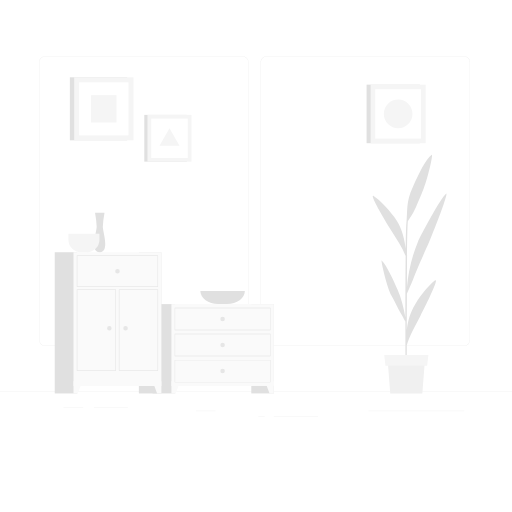
t = 0.00 s
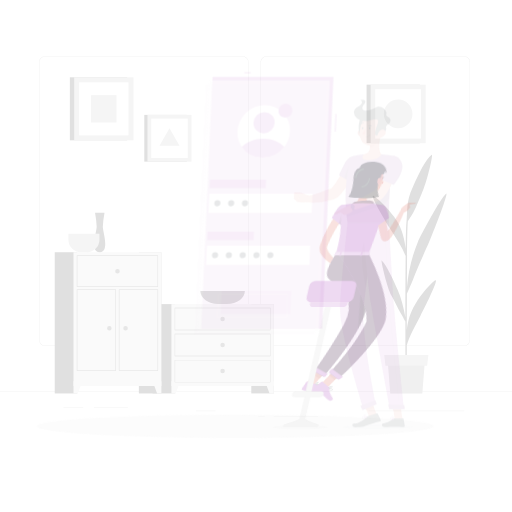
t = 0.30 s
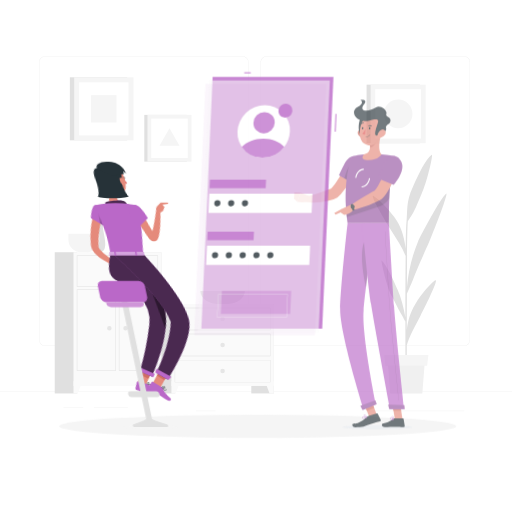
t = 0.90 s
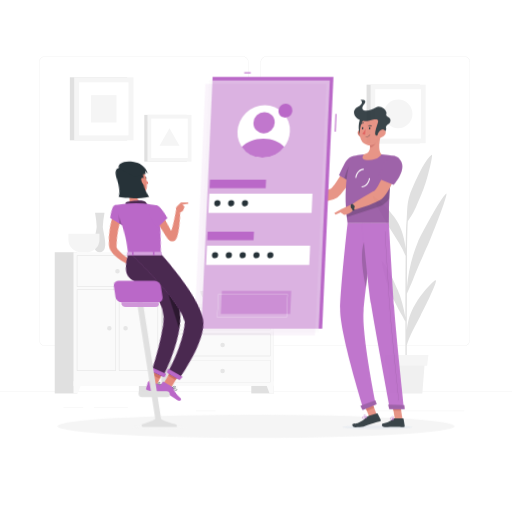
t = 1.20 s
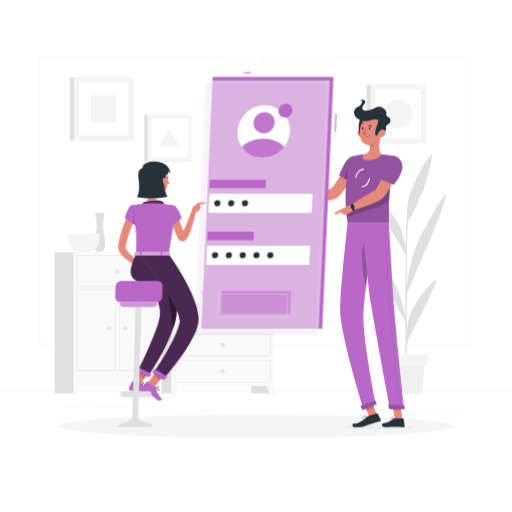
t = 1.60 s
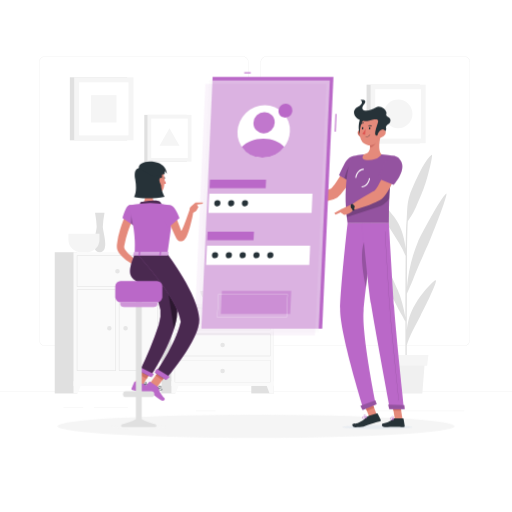
t = 2.00 s

The animated SVG that drew these frames (rendered in a browser with its animation timeline set to each time). Animation: 3 CSS @keyframes rules; one cycle of 2.00 s.

<svg class="animated" id="freepik_stories-mobile-login" xmlns="http://www.w3.org/2000/svg" viewBox="0 0 500 500" version="1.1" xmlns:xlink="http://www.w3.org/1999/xlink" xmlns:svgjs="http://svgjs.com/svgjs"><style>svg#freepik_stories-mobile-login:not(.animated) .animable {opacity: 0;}svg#freepik_stories-mobile-login.animated #freepik--Shadow--inject-1 {animation: 1s 1 forwards cubic-bezier(.36,-0.01,.5,1.38) slideLeft;animation-delay: 0s;}svg#freepik_stories-mobile-login.animated #freepik--character-2--inject-1 {animation: 2.0s 1 forwards cubic-bezier(.36,-0.01,.5,1.38) fadeIn;animation-delay: 0s;}svg#freepik_stories-mobile-login.animated #freepik--Screen--inject-1 {animation: 1.7s 1 forwards cubic-bezier(.36,-0.01,.5,1.38) fadeIn;animation-delay: 0s;}svg#freepik_stories-mobile-login.animated #freepik--character-1--inject-1 {animation: 1.9s 1 forwards cubic-bezier(.36,-0.01,.5,1.38) lightSpeedRight;animation-delay: 0s;}            @keyframes slideLeft {                0% {                    opacity: 0;                    transform: translateX(-30px);                }                100% {                    opacity: 1;                    transform: translateX(0);                }            }                    @keyframes fadeIn {                0% {                    opacity: 0;                }                100% {                    opacity: 1;                }            }                    @keyframes lightSpeedRight {              from {                transform: translate3d(50%, 0, 0) skewX(-20deg);                opacity: 0;              }              60% {                transform: skewX(10deg);                opacity: 1;              }              80% {                transform: skewX(-2deg);              }              to {                opacity: 1;                transform: translate3d(0, 0, 0);              }            }        </style><g id="freepik--background-complete--inject-1" class="animable animator-active" style="transform-origin: 250px 231.02px;"><rect y="382.4" width="500" height="0.25" style="fill: rgb(230, 230, 230); transform-origin: 250px 382.525px;" id="el7d53rm7sj8u" class="animable"></rect><rect x="91.7" y="397.53" width="33.12" height="0.25" style="fill: rgb(230, 230, 230); transform-origin: 108.26px 397.655px;" id="elinroya4acii" class="animable"></rect><rect x="62.03" y="397.53" width="19.19" height="0.25" style="fill: rgb(230, 230, 230); transform-origin: 71.625px 397.655px;" id="elmymcpkypotm" class="animable"></rect><rect x="191.36" y="401.21" width="19.19" height="0.25" style="fill: rgb(230, 230, 230); transform-origin: 200.955px 401.335px;" id="ellamyjy6zui" class="animable"></rect><rect x="267.42" y="406.79" width="43.19" height="0.25" style="fill: rgb(230, 230, 230); transform-origin: 289.015px 406.915px;" id="elstl126jwht" class="animable"></rect><rect x="252.19" y="406.79" width="6.33" height="0.25" style="fill: rgb(230, 230, 230); transform-origin: 255.355px 406.915px;" id="el394i2c6ha4u" class="animable"></rect><rect x="359.67" y="401.21" width="93.68" height="0.25" style="fill: rgb(230, 230, 230); transform-origin: 406.51px 401.335px;" id="eln2dxi02fyaa" class="animable"></rect><path d="M237,337.8H43.91a5.71,5.71,0,0,1-5.7-5.71V60.66A5.71,5.71,0,0,1,43.91,55H237a5.71,5.71,0,0,1,5.71,5.71V332.09A5.71,5.71,0,0,1,237,337.8ZM43.91,55.2a5.46,5.46,0,0,0-5.45,5.46V332.09a5.46,5.46,0,0,0,5.45,5.46H237a5.47,5.47,0,0,0,5.46-5.46V60.66A5.47,5.47,0,0,0,237,55.2Z" style="fill: rgb(230, 230, 230); transform-origin: 140.46px 196.4px;" id="elwnlnoj3j6x" class="animable"></path><path d="M453.31,337.8H260.21a5.72,5.72,0,0,1-5.71-5.71V60.66A5.72,5.72,0,0,1,260.21,55h193.1A5.71,5.71,0,0,1,459,60.66V332.09A5.71,5.71,0,0,1,453.31,337.8ZM260.21,55.2a5.47,5.47,0,0,0-5.46,5.46V332.09a5.47,5.47,0,0,0,5.46,5.46h193.1a5.47,5.47,0,0,0,5.46-5.46V60.66a5.47,5.47,0,0,0-5.46-5.46Z" style="fill: rgb(230, 230, 230); transform-origin: 356.75px 196.4px;" id="elv4q1i8psllo" class="animable"></path><rect x="245.41" y="296.98" width="21.99" height="87.23" style="fill: rgb(224, 224, 224); transform-origin: 256.405px 340.595px;" id="elq0u844mow5f" class="animable"></rect><polygon points="263.22 384.21 267.4 384.21 267.4 372.33 258.84 372.33 263.22 384.21" style="fill: rgb(250, 250, 250); transform-origin: 263.12px 378.27px;" id="eljmkjlo3elof" class="animable"></polygon><rect x="149.05" y="296.98" width="21.99" height="87.23" style="fill: rgb(224, 224, 224); transform-origin: 160.045px 340.595px;" id="elw3nymxo68k" class="animable"></rect><rect x="167.4" y="296.98" width="100" height="79.94" style="fill: rgb(250, 250, 250); transform-origin: 217.4px 336.95px;" id="el32hy0i8tg5m" class="animable"></rect><path d="M263.77,300.91v21.15H171V300.91h92.74m.39-.39H170.64v21.92h93.52V300.52Z" style="fill: rgb(224, 224, 224); transform-origin: 217.4px 311.48px;" id="eli7w3mfijlem" class="animable"></path><polygon points="171.57 384.21 167.4 384.21 167.4 372.33 175.95 372.33 171.57 384.21" style="fill: rgb(250, 250, 250); transform-origin: 171.675px 378.27px;" id="elrdk7ovprkxh" class="animable"></polygon><path d="M215.19,311.48a2.21,2.21,0,1,0,2.21-2.21A2.21,2.21,0,0,0,215.19,311.48Z" style="fill: rgb(230, 230, 230); transform-origin: 217.4px 311.48px;" id="elqzv97dk966" class="animable"></path><path d="M263.77,326.37v21.15H171V326.37h92.74m.39-.38H170.64v21.92h93.52V326Z" style="fill: rgb(224, 224, 224); transform-origin: 217.4px 336.95px;" id="eln5w9i01og0a" class="animable"></path><path d="M215.19,337a2.21,2.21,0,1,0,2.21-2.21A2.21,2.21,0,0,0,215.19,337Z" style="fill: rgb(230, 230, 230); transform-origin: 217.4px 337px;" id="elmrg25iuif4k" class="animable"></path><path d="M263.77,351.84V373H171V351.84h92.74m.39-.39H170.64v21.93h93.52V351.45Z" style="fill: rgb(224, 224, 224); transform-origin: 217.4px 362.415px;" id="elgvtjd6zcvaw" class="animable"></path><path d="M215.19,362.42a2.21,2.21,0,1,0,2.21-2.22A2.21,2.21,0,0,0,215.19,362.42Z" style="fill: rgb(230, 230, 230); transform-origin: 217.4px 362.41px;" id="elr0rs5c6q9o" class="animable"></path><rect x="135.62" y="246.32" width="21.99" height="137.9" style="fill: rgb(224, 224, 224); transform-origin: 146.615px 315.27px;" id="el1lw4k9rlxuh" class="animable"></rect><polygon points="153.43 384.21 157.61 384.21 157.61 372.33 149.06 372.33 153.43 384.21" style="fill: rgb(250, 250, 250); transform-origin: 153.335px 378.27px;" id="elbm1szusehmh" class="animable"></polygon><rect x="53.44" y="246.32" width="21.99" height="137.9" style="fill: rgb(224, 224, 224); transform-origin: 64.435px 315.27px;" id="eleql80kzv4as" class="animable"></rect><rect x="71.78" y="246.32" width="85.83" height="130.61" style="fill: rgb(250, 250, 250); transform-origin: 114.695px 311.625px;" id="elxpn7sb2da8c" class="animable"></rect><path d="M153.91,250v29.57H75.48V250h78.43m.46-.45H75V280h79.35V249.56Z" style="fill: rgb(224, 224, 224); transform-origin: 114.685px 264.775px;" id="elnkx7px000lk" class="animable"></path><path d="M153.91,283.18v78.43H116.55V283.18h37.36m.46-.46H116.1v79.35h38.27V282.72Z" style="fill: rgb(224, 224, 224); transform-origin: 135.235px 322.395px;" id="elb75cas1o5hn" class="animable"></path><path d="M112.84,283.18v78.43H75.48V283.18h37.36m.45-.46H75v79.35h38.27V282.72Z" style="fill: rgb(224, 224, 224); transform-origin: 94.145px 322.395px;" id="el9s582qp7oka" class="animable"></path><polygon points="75.96 384.21 71.78 384.21 71.78 372.33 80.34 372.33 75.96 384.21" style="fill: rgb(250, 250, 250); transform-origin: 76.06px 378.27px;" id="elvun9v7yn2rk" class="animable"></polygon><path d="M112.48,264.8a2.22,2.22,0,1,0,2.22-2.21A2.22,2.22,0,0,0,112.48,264.8Z" style="fill: rgb(230, 230, 230); transform-origin: 114.7px 264.81px;" id="el7u02q192upy" class="animable"></path><path d="M120.4,320.53a2.22,2.22,0,1,0,2.21-2.22A2.21,2.21,0,0,0,120.4,320.53Z" style="fill: rgb(230, 230, 230); transform-origin: 122.62px 320.53px;" id="el8lmqs28ab46" class="animable"></path><path d="M104.57,320.53a2.21,2.21,0,1,0,2.21-2.22A2.21,2.21,0,0,0,104.57,320.53Z" style="fill: rgb(230, 230, 230); transform-origin: 106.78px 320.52px;" id="elsrpfockuw8k" class="animable"></path><path d="M102.07,207.87H92.8a97.94,97.94,0,0,1,1.61,13.62c0,5-7.06,24.83,3,24.83s3-19.78,3-24.83A97.94,97.94,0,0,1,102.07,207.87Z" style="fill: rgb(224, 224, 224); transform-origin: 97.41px 227.095px;" id="eld2lvu3urq0c" class="animable"></path><path d="M66.8,228.15v6a12.18,12.18,0,0,0,12.14,12.14h6a12.18,12.18,0,0,0,12.14-12.14v-6Z" style="fill: rgb(245, 245, 245); transform-origin: 81.94px 237.22px;" id="ela1wdkec945l" class="animable"></path><path d="M195.67,284.26c0,7,7.83,12.72,17.4,12.72h8.64c9.57,0,17.4-5.72,17.4-12.72Z" style="fill: rgb(224, 224, 224); transform-origin: 217.39px 290.62px;" id="el7yzsc22648f" class="animable"></path><path d="M424.61,274c-5.24,4.28-12.48,12.11-19.1,23.13-4.42,7.34-7.08,15-8.25,25.18,0-11.5.07-23.85.11-35.51,1.33-3,4.37-9.92,6.55-15.38,7.27-18.23,10-22.72,16.53-38.44,8.73-21,17.67-45.86,15.11-43.87-5.22,4.05-25.22,41.5-27.38,46.86a150,150,0,0,0-10.79,44.85c0-11,.08-21,.12-28.76.14-25.31.57-33.48.78-36,.81-1.28,1.76-2.77,2.32-3.57,4.7-6.8,6.51-12.58,10.93-22.72,6.28-14.35,11.68-39.84,10.1-38.56-6.58,5.36-11.76,16.86-18.58,31.53s-4.87,23.1-6.22,35.62c-.28,2.46-.5,11.74-.66,24.59-1.76-13.7-5.08-22.72-11.13-30.92-7.44-10.09-14.64-16.9-19.92-20.46s9.12,21.22,16,32c6.13,9.64,11.78,18.13,15,26.5-.17,17.43-.25,39.49-.25,60-1.58-9.34-4.16-19.41-7.6-27.2-4.14-9.36-10.5-23.72-15.57-28.59-1.21-1.17,5.3,26.76,9.48,34.18s7.25,14.43,9.88,18.64c.61,1,2.65,4.77,3.81,6.95,0,25.07.14,47.19.36,54.72h1.08c-.07-1.94-.09-14.7-.06-31.58,2.61-9.16,8.57-19.62,13.49-29.16C416.11,297.7,429.85,269.75,424.61,274Z" style="fill: rgb(224, 224, 224); transform-origin: 399.998px 259.967px;" id="ele4i7bh6uzzm" class="animable"></path><polygon points="412.44 384.21 381.1 384.21 378.73 353.49 414.81 353.49 412.44 384.21" style="fill: rgb(240, 240, 240); transform-origin: 396.77px 368.85px;" id="elumjjx7nhuic" class="animable"></polygon><polygon points="417.14 357.07 376.39 357.07 375.23 346.7 418.31 346.7 417.14 357.07" style="fill: rgb(245, 245, 245); transform-origin: 396.77px 351.885px;" id="elomfwcnhn27" class="animable"></polygon><rect x="68.21" y="75.5" width="56.05" height="61.55" style="fill: rgb(224, 224, 224); transform-origin: 96.235px 106.275px;" id="ela8bl8gq790o" class="animable"></rect><rect x="72.43" y="75.5" width="57.9" height="61.55" style="fill: rgb(245, 245, 245); transform-origin: 101.38px 106.275px;" id="elf86lejj0558" class="animable"></rect><g id="elxmpxpbul24"><rect x="75.46" y="82.17" width="51.85" height="48.2" style="fill: rgb(255, 255, 255); transform-origin: 101.385px 106.27px; transform: rotate(90deg);" class="animable"></rect></g><g id="elz34onddy9an"><rect x="88.02" y="93.86" width="26.71" height="24.83" style="fill: rgb(245, 245, 245); transform-origin: 101.375px 106.275px; transform: rotate(90deg);" class="animable"></rect></g><rect x="357.98" y="82.67" width="52.07" height="57.18" style="fill: rgb(224, 224, 224); transform-origin: 384.015px 111.26px;" id="el659qvvje6vv" class="animable"></rect><rect x="361.91" y="82.67" width="53.78" height="57.18" style="fill: rgb(245, 245, 245); transform-origin: 388.8px 111.26px;" id="el0pyvxi1j96u" class="animable"></rect><g id="eltgcrokb9ez9"><rect x="364.72" y="88.87" width="48.16" height="44.77" style="fill: rgb(255, 255, 255); transform-origin: 388.8px 111.255px; transform: rotate(90deg);" class="animable"></rect></g><circle cx="388.8" cy="111.26" r="13.97" style="fill: rgb(245, 245, 245); transform-origin: 388.8px 111.26px;" id="elc8pdhrhre8k" class="animable"></circle><rect x="140.91" y="112.2" width="41.58" height="45.66" style="fill: rgb(224, 224, 224); transform-origin: 161.7px 135.03px;" id="elwo28rpmsdv" class="animable"></rect><rect x="144.04" y="112.2" width="42.95" height="45.66" style="fill: rgb(245, 245, 245); transform-origin: 165.515px 135.03px;" id="eljbxtbealbm" class="animable"></rect><g id="ellzsidrz0k6"><rect x="146.29" y="117.15" width="38.46" height="35.75" style="fill: rgb(255, 255, 255); transform-origin: 165.52px 135.025px; transform: rotate(90deg);" class="animable"></rect></g><polygon points="165.52 125.3 155.74 142.24 175.3 142.24 165.52 125.3" style="fill: rgb(245, 245, 245); transform-origin: 165.52px 133.77px;" id="elpg19bjswc7m" class="animable"></polygon></g><g id="freepik--Shadow--inject-1" class="animable" style="transform-origin: 250px 416.24px;"><ellipse cx="250" cy="416.24" rx="193.89" ry="11.32" style="fill: rgb(245, 245, 245); transform-origin: 250px 416.24px;" id="el34ywzaisjzu" class="animable"></ellipse></g><g id="freepik--character-2--inject-1" class="animable" style="transform-origin: 344.96px 258.314px;"><path d="M349.25,163.43l-9.92-4s-13.09,23.87-16.84,25.08c-5.1,1.64-15.66,6.2-21.92,7-.85,1-2.24,4.11-2.11,5.24,8.41,2.81,26.89-.92,30.85-3.86C338.32,186.22,349.25,163.43,349.25,163.43Z" style="fill: rgb(229, 138, 123); transform-origin: 323.851px 178.588px;" id="elyux0m4k7hca" class="animable"></path><path d="M352.3,158c1.85,6.83-8.17,20.57-8.17,20.57L331,171.21s2.46-5.65,5.46-11.4C341.27,150.52,350.19,150.21,352.3,158Z" style="fill: rgb(186, 104, 200); transform-origin: 341.764px 165.523px;" id="eluefi06sbyee" class="animable"></path><g id="el51vxh8i47qe"><path d="M352.3,158c1.85,6.83-8.17,20.57-8.17,20.57L331,171.21s2.46-5.65,5.46-11.4C341.27,150.52,350.19,150.21,352.3,158Z" style="opacity: 0.2; transform-origin: 341.764px 165.523px;" class="animable"></path></g><g id="elk1sskergsuj"><path d="M336.21,174.15l5.17,2.9.91-15.87C339.28,163.49,337.16,170.45,336.21,174.15Z" style="opacity: 0.2; transform-origin: 339.25px 169.115px;" class="animable"></path></g><path d="M343.66,152.86s-10.22,22.74-4.26,65.08h40.27c.64-6.18-1.48-36.34,6.19-65.46a102.44,102.44,0,0,0-13.38-1.71,147.88,147.88,0,0,0-17.11,0A78.93,78.93,0,0,0,343.66,152.86Z" style="fill: rgb(186, 104, 200); transform-origin: 361.697px 184.231px;" id="el097qek73zttp" class="animable"></path><g id="elepdekvbo1u"><path d="M343.66,152.86s-10.22,22.74-4.26,65.08h40.27c.64-6.18-1.48-36.34,6.19-65.46a102.44,102.44,0,0,0-13.38-1.71,147.88,147.88,0,0,0-17.11,0A78.93,78.93,0,0,0,343.66,152.86Z" style="opacity: 0.2; transform-origin: 361.697px 184.231px;" class="animable"></path></g><path d="M334.32,417.14c-.06,1.08,15.21,1.95,34.1,1.95s34.27-.87,34.33-1.95-15.2-1.94-34.1-1.94S334.39,416.07,334.32,417.14Z" style="fill: rgb(232, 236, 241); mix-blend-mode: multiply; transform-origin: 368.535px 417.145px;" id="eldu7b1nszl3" class="animable"></path><g id="eladuapgolajk"><rect x="357.82" y="390.96" width="7.68" height="17.09" style="fill: rgb(229, 138, 123); transform-origin: 361.66px 399.505px; transform: rotate(-21.1613deg);" class="animable"></rect></g><polygon points="393.05 409.45 385.52 409.45 382.76 392.02 390.29 392.02 393.05 409.45" style="fill: rgb(229, 138, 123); transform-origin: 387.905px 400.735px;" id="elyf4y21q3azk" class="animable"></polygon><path d="M385,408.58h8.46a.62.62,0,0,1,.61.52l1.09,6.69a1.18,1.18,0,0,1-1.18,1.34c-2.95-.05-4.37-.23-8.09-.23-2.29,0-7,.24-10.18.24s-3.39-3.12-2.08-3.41c5.88-1.27,8.16-3,10.12-4.68A1.89,1.89,0,0,1,385,408.58Z" style="fill: rgb(38, 50, 56); transform-origin: 384.022px 412.86px;" id="elbz0z850iymc" class="animable"></path><path d="M360,406l8-2.34a.65.65,0,0,1,.75.32l3,6a1.15,1.15,0,0,1-.75,1.59c-2.91.8-4.86,1.29-8.5,2.35-2.51.73-5.07,1.92-7.55,2.71-1.72.55-5.76.57-7.85.57-3.09,0-3.78-3.26-2.45-3.41,3.35-.37,3.8-.2,5.65-1.13a25.69,25.69,0,0,0,8.08-5.58A3.75,3.75,0,0,1,360,406Z" style="fill: rgb(38, 50, 56); transform-origin: 357.93px 410.418px;" id="ely3ooeomueoh" class="animable"></path><path d="M301.83,191.47,293.55,188l-3.41,9.18a34,34,0,0,0,10.24,0Z" style="fill: rgb(229, 138, 123); transform-origin: 295.985px 192.784px;" id="elemq2hmw78bu" class="animable"></path><polygon points="287.39 187.76 287.17 193.86 290.14 197.16 293.55 187.98 287.39 187.76" style="fill: rgb(229, 138, 123); transform-origin: 290.36px 192.46px;" id="elovrzezl1br" class="animable"></polygon><g id="elkjsxg7p88w"><rect x="356.33" y="391.24" width="7.68" height="8.81" style="fill: rgb(207, 111, 100); transform-origin: 360.17px 395.645px; transform: rotate(-21.11deg);" class="animable"></rect></g><polygon points="390.29 392.02 382.76 392.02 384.19 401.01 391.72 401.01 390.29 392.02" style="fill: rgb(207, 111, 100); transform-origin: 387.24px 396.515px;" id="elyt4dafiefb9" class="animable"></polygon><g id="eldqufbyu0lca"><path d="M338.12,206.49c.15,1.81.32,3.66.54,5.56l29.94-9.72A21.44,21.44,0,0,0,380.12,194c.12-2.67.27-5.48.5-8.41.1-1.42.22-2.88.35-4.36s.31-3.12.5-4.7Z" style="opacity: 0.2; transform-origin: 359.795px 194.29px;" class="animable"></path></g><path d="M347.9,173.69l-1-.12c.59-5,4.32-8.94,8.25-8.84l0,1C351.71,165.66,348.43,169.21,347.9,173.69Z" style="fill: rgb(255, 255, 255); transform-origin: 351.025px 169.209px;" id="elfpj690134mf" class="animable"></path><path d="M353.23,182.92h-.17l0-1c3.44.13,6.67-3.46,7.2-7.93l1,.12C360.73,179,357.12,182.92,353.23,182.92Z" style="fill: rgb(255, 255, 255); transform-origin: 357.16px 178.455px;" id="el7h4jmvvaqas" class="animable"></path><path d="M371.92,131.5c-1.41,5.51-3.07,15.6.56,19.27,0,0-2.54,5.59-12.77,5.59-9.35,0-4.34-5.59-4.34-5.59,6.22-1.46,6.33-6,5.51-10.3Z" style="fill: rgb(229, 138, 123); transform-origin: 363.255px 143.93px;" id="elg6f4z141rnl" class="animable"></path><path d="M367.42,135.16l-6.53,5.31a17.6,17.6,0,0,1,.35,3c1.91,1.9,5.74-2.91,6.13-5.37A8,8,0,0,0,367.42,135.16Z" style="fill: rgb(207, 111, 100); transform-origin: 364.211px 139.532px;" id="elawz18925p5g" class="animable"></path><path d="M349.66,131.43a6.61,6.61,0,0,0,4.25,3.14c2.4.53,3.6-1.68,2.94-3.9-.59-2-2.56-4.69-5-4.23A3.34,3.34,0,0,0,349.66,131.43Z" style="fill: rgb(207, 111, 100); transform-origin: 353.107px 130.519px;" id="elibizzxeiy9" class="animable"></path><path d="M353.63,113.8c-3.74,1.71-5.06,16.57-.36,18.77S360.71,110.55,353.63,113.8Z" style="fill: rgb(38, 50, 56); transform-origin: 354.098px 123.105px;" id="ellgqasgiqpt" class="animable"></path><path d="M373.06,123.21c-.9,7.46-1,11.85-5,15.67a9.62,9.62,0,0,1-16.36-5.1c-1.21-6.7.46-17.77,7.94-20.74A9.63,9.63,0,0,1,373.06,123.21Z" style="fill: rgb(229, 138, 123); transform-origin: 362.249px 126.998px;" id="eltfoiq3r6yyo" class="animable"></path><path d="M360.77,117.66c5.54-1.41,9.61-2.37,8.15,2.24-1.93,6.16-4.25,12.12-1.14,12.39,1.9.17,10.3-3.39,9.23-7-.93-3.14,3-4,3.7-5.59,2.59-5.76-4.82-5-3.5-8.5s-6-9.14-10-6.33c-6.51,4.54-17.68,4.47-11.81-3,4.21-5.33-3.3-4.24-3.3-4.24s4.54,2.69-3.1,6.85C340.92,108.92,348.33,120.85,360.77,117.66Z" style="fill: rgb(38, 50, 56); transform-origin: 363.444px 114.917px;" id="el7jqewbvs95f" class="animable"></path><path d="M376,131.43a7.75,7.75,0,0,1-4.61,3.14c-2.47.53-3.42-1.68-2.49-3.9.83-2,3.11-4.69,5.47-4.23S377.27,129.47,376,131.43Z" style="fill: rgb(229, 138, 123); transform-origin: 372.609px 130.519px;" id="elyd4u6117nme" class="animable"></path><path d="M339.4,217.94s-6.76,60.5-7.29,83.46c-.54,23.88,22.91,98.39,22.91,98.39l12-5s-14-68.08-12-91.53c2.12-25.57,10.88-85.28,10.88-85.28Z" style="fill: rgb(186, 104, 200); transform-origin: 349.56px 308.865px;" id="elshjvhjsfuu9" class="animable"></path><g id="el9mem8wm3a6r"><path d="M356.2,234.55c-5.39,11.18-1.76,33.29,1.16,46.39,1.11-9.25,2.43-19.29,3.68-28.58C360.92,238.08,359.81,227.05,356.2,234.55Z" style="opacity: 0.2; transform-origin: 357.234px 256.534px;" class="animable"></path></g><path d="M366.49,390.83c.06,0,1.42,3.82,1.42,3.82l-13.84,5.82-2.18-4.06Z" style="fill: rgb(186, 104, 200); transform-origin: 359.9px 395.65px;" id="el6lce22wvglu" class="animable"></path><path d="M353.69,217.94s5.17,57.54,8.59,79.09c3.76,23.61,18.5,102.24,18.5,102.24h13.79s-8.26-76.72-9.82-100.1c-1.7-25.36-5.08-81.23-5.08-81.23Z" style="fill: rgb(186, 104, 200); transform-origin: 374.13px 308.605px;" id="elcu1feyd0jtd" class="animable"></path><path d="M394.78,395.68c.06,0,.46,3.85.46,3.85H380.08L379,395.11Z" style="fill: rgb(186, 104, 200); transform-origin: 387.12px 397.32px;" id="eldb7nifwxal" class="animable"></path><g id="el2gs5la8tn9l"><path d="M389.5,391.12a.13.13,0,0,1-.13-.11c-.08-.7-7.53-70-8.93-91-1.52-22.78-4.58-73.31-4.61-73.82a.12.12,0,0,1,.12-.13h0a.13.13,0,0,1,.13.12c0,.51,3.09,51,4.61,73.82,1.4,21,8.85,90.25,8.92,91a.12.12,0,0,1-.11.14Z" style="opacity: 0.2; transform-origin: 382.721px 308.6px;" class="animable"></path></g><path d="M361.62,125.29c0,.61-.38,1.1-.78,1.1s-.69-.49-.65-1.1.38-1.1.78-1.1S361.66,124.69,361.62,125.29Z" style="fill: rgb(38, 50, 56); transform-origin: 360.905px 125.29px;" id="el8q6u5csrsfi" class="animable"></path><path d="M354.76,125.29c0,.61-.39,1.1-.78,1.1s-.69-.49-.66-1.1.39-1.1.79-1.1S354.8,124.69,354.76,125.29Z" style="fill: rgb(38, 50, 56); transform-origin: 354.041px 125.29px;" id="eld5d780i0ibu" class="animable"></path><path d="M356.92,125.6a23.3,23.3,0,0,1-3.2,5.19c1,1,2.87.54,2.87.54Z" style="fill: rgb(223, 87, 83); transform-origin: 355.32px 128.518px;" id="elqah9grtcxp8" class="animable"></path><path d="M357.1,133.88a.17.17,0,0,1-.17-.18.19.19,0,0,1,.19-.18,5.12,5.12,0,0,0,4-1.88.19.19,0,0,1,.25,0,.18.18,0,0,1,0,.25A5.46,5.46,0,0,1,357.1,133.88Z" style="fill: rgb(38, 50, 56); transform-origin: 359.175px 132.737px;" id="elpeofvlfsw2" class="animable"></path><path d="M362.84,123.45a.34.34,0,0,1-.31,0,2.84,2.84,0,0,0-2.55-.27.34.34,0,0,1-.46-.16.37.37,0,0,1,.19-.48,3.51,3.51,0,0,1,3.23.3.35.35,0,0,1,.09.49A.4.4,0,0,1,362.84,123.45Z" style="fill: rgb(38, 50, 56); transform-origin: 361.292px 122.883px;" id="elreorfgqckac" class="animable"></path><path d="M352.11,121.45a.29.29,0,0,1-.14-.08.35.35,0,0,1,0-.5,3.74,3.74,0,0,1,3.08-1.24.34.34,0,0,1,.28.41.39.39,0,0,1-.42.3h0a3,3,0,0,0-2.43,1A.37.37,0,0,1,352.11,121.45Z" style="fill: rgb(38, 50, 56); transform-origin: 353.602px 120.541px;" id="eldcjrv445udr" class="animable"></path><path d="M389.73,162.32l-10.4-2.77s-10.2,25.11-13.81,26.74c-4.9,2.24-17.31,10-22.59,13.67-.29,1.25-.06,4.56.6,5.47,9-1.64,26.23-8.27,29.83-11.64C381.57,186.1,389.73,162.32,389.73,162.32Z" style="fill: rgb(229, 138, 123); transform-origin: 366.268px 182.49px;" id="el7bbctrqe39b" class="animable"></path><path d="M382.47,409.9a2.19,2.19,0,0,1-1.43-.39,1,1,0,0,1-.31-.94.59.59,0,0,1,.34-.5c.84-.43,3.19,1.06,3.46,1.23a.16.16,0,0,1,.07.18.21.21,0,0,1-.14.15A9.48,9.48,0,0,1,382.47,409.9Zm-1-1.56a.53.53,0,0,0-.23,0,.22.22,0,0,0-.12.21.68.68,0,0,0,.2.65c.39.35,1.37.39,2.66.14A6.63,6.63,0,0,0,381.44,408.34Z" style="fill: rgb(186, 104, 200); transform-origin: 382.658px 408.95px;" id="eln10d57pkhk" class="animable"></path><path d="M384.41,409.63a.13.13,0,0,1-.08,0c-.75-.42-2.16-2.07-1.95-2.91a.61.61,0,0,1,.59-.47.94.94,0,0,1,.75.23c.83.71.88,2.89.88,3a.15.15,0,0,1-.09.16A.17.17,0,0,1,384.41,409.63Zm-1.34-3.05H383c-.23,0-.26.13-.27.18-.12.49.77,1.74,1.51,2.33a4.14,4.14,0,0,0-.75-2.36A.61.61,0,0,0,383.07,406.58Z" style="fill: rgb(186, 104, 200); transform-origin: 383.48px 407.943px;" id="el1ekhubjtpyc" class="animable"></path><path d="M355.92,408.65a2.87,2.87,0,0,1-1.89,0,.94.94,0,0,1-.49-.76.59.59,0,0,1,.21-.53c.8-.72,4.07,0,4.44.14a.16.16,0,0,1,.12.16.19.19,0,0,1-.11.18A14.64,14.64,0,0,1,355.92,408.65Zm-1.63-1.19a.69.69,0,0,0-.31.15.21.21,0,0,0-.08.21.63.63,0,0,0,.32.51c.53.28,1.76.06,3.35-.61A9.84,9.84,0,0,0,354.29,407.46Z" style="fill: rgb(186, 104, 200); transform-origin: 355.923px 407.927px;" id="el5ig0kz87vkv" class="animable"></path><path d="M358.17,407.84h-.08c-1-.18-3-1.33-3.06-2.19,0-.2.09-.48.57-.64a1.28,1.28,0,0,1,1,.06c1.08.53,1.65,2.45,1.68,2.54a.18.18,0,0,1-.05.17A.18.18,0,0,1,358.17,407.84Zm-2.37-2.53-.1,0c-.31.11-.31.24-.31.28,0,.52,1.45,1.47,2.46,1.79a3.78,3.78,0,0,0-1.4-2A.92.92,0,0,0,355.8,405.31Z" style="fill: rgb(186, 104, 200); transform-origin: 356.657px 406.388px;" id="elv7v8z9uds3" class="animable"></path><path d="M343.78,199.37l-10.43,4.8-1.21,3,3.85,2.59s7.2-.78,9.25-5.41Z" style="fill: rgb(229, 138, 123); transform-origin: 338.69px 204.565px;" id="elri4wjzc4me8" class="animable"></path><path d="M344.22,205.6a14.06,14.06,0,0,0-1.94-5.66l1.65-1.24a16.09,16.09,0,0,1,2.32,6.55Z" style="fill: rgb(38, 50, 56); transform-origin: 344.265px 202.15px;" id="el0nkcv7zlyqy" class="animable"></path><path d="M346,200.79a2,2,0,1,1-2.44-.78A1.82,1.82,0,0,1,346,200.79Z" style="fill: rgb(38, 50, 56); transform-origin: 344.312px 201.837px;" id="elzbvte8ny4u" class="animable"></path><polygon points="326.3 208.05 327.69 209.45 337.05 205.45 333.35 204.17 326.3 208.05" style="fill: rgb(229, 138, 123); transform-origin: 331.675px 206.81px;" id="elkyc4x3e6anf" class="animable"></polygon><g id="elybp1rsn7qk"><path d="M366.49,390.83c.06,0,1.42,3.82,1.42,3.82l-13.84,5.82-2.18-4.06Z" style="opacity: 0.2; transform-origin: 359.9px 395.65px;" class="animable"></path></g><g id="eleuzj0g093og"><path d="M394.78,395.68c.06,0,.46,3.85.46,3.85H380.08L379,395.11Z" style="opacity: 0.2; transform-origin: 387.12px 397.32px;" class="animable"></path></g><path d="M392.44,159.44c2.75,8.87-8,21-8,21l-14.85-6.06a154.08,154.08,0,0,1,6.08-15.07C380.23,149.48,389.66,150.49,392.44,159.44Z" style="fill: rgb(186, 104, 200); transform-origin: 381.24px 166.383px;" id="elen0s5k97ewk" class="animable"></path><g id="elcdc8mt0m88u"><path d="M392.44,159.44c2.75,8.87-8,21-8,21l-14.85-6.06a154.08,154.08,0,0,1,6.08-15.07C380.23,149.48,389.66,150.49,392.44,159.44Z" style="opacity: 0.2; transform-origin: 381.24px 166.383px;" class="animable"></path></g></g><g id="freepik--Screen--inject-1" class="animable" style="transform-origin: 259.106px 199.115px;"><rect x="238.49" y="70.57" width="6.39" height="1.03" style="fill: rgb(186, 104, 200); transform-origin: 241.685px 71.085px;" id="elpoyhjlv4da8" class="animable"></rect><g id="elr7khw0tzscf"><rect x="319.14" y="119.42" width="17.18" height="1.03" style="fill: rgb(186, 104, 200); transform-origin: 327.73px 119.935px; transform: rotate(-87.42deg);" class="animable"></rect></g><polygon points="325.61 75.19 207.61 75.19 196.63 320.91 314.63 320.91 325.61 75.19" style="fill: rgb(186, 104, 200); transform-origin: 261.12px 198.05px;" id="elzonmxd6qqj" class="animable"></polygon><g id="elb5ct5wbr65q"><polygon points="322.09 78.57 204.09 78.57 193.11 324.29 311.11 324.29 322.09 78.57" style="fill: rgb(250, 250, 250); opacity: 0.56; transform-origin: 257.6px 201.43px;" class="animable"></polygon></g><g id="el2seios5rftr"><polygon points="318.57 81.94 200.57 81.94 189.58 327.66 307.58 327.66 318.57 81.94" style="fill: rgb(186, 104, 200); opacity: 0.07; transform-origin: 254.075px 204.8px;" class="animable"></polygon></g><polygon points="305.14 189.11 204.42 189.11 203.58 207.91 304.3 207.91 305.14 189.11" style="fill: rgb(255, 255, 255); transform-origin: 254.36px 198.51px;" id="elcppmutmt6xt" class="animable"></polygon><polygon points="259.81 175.39 205.03 175.39 204.66 183.8 259.44 183.8 259.81 175.39" style="fill: rgb(186, 104, 200); transform-origin: 232.235px 179.595px;" id="elrm4u8jl5cqa" class="animable"></polygon><polygon points="302.87 239.85 202.15 239.85 201.31 258.65 302.03 258.65 302.87 239.85" style="fill: rgb(255, 255, 255); transform-origin: 252.09px 249.25px;" id="elf5o6zdycyds" class="animable"></polygon><g id="eli9pqmxk7t0d"><polygon points="284.4 284.04 216.67 284.04 215.66 306.57 283.39 306.57 284.4 284.04" style="fill: rgb(186, 104, 200); opacity: 0.47; transform-origin: 250.03px 295.305px;" class="animable"></polygon></g><path d="M279.87,310.07H212.14a.18.18,0,0,1-.09,0,.14.14,0,0,1,0-.09l1-22.54a.11.11,0,0,1,.12-.11h67.73a.09.09,0,0,1,.08,0,.08.08,0,0,1,0,.08L280,310A.13.13,0,0,1,279.87,310.07Zm-67.61-.24h67.49l1-22.3H213.26Z" style="fill: rgb(255, 255, 255); transform-origin: 246.517px 298.698px;" id="elfr04xc285qn" class="animable"></path><polygon points="247.98 226.13 202.76 226.13 202.39 234.55 247.6 234.55 247.98 226.13" style="fill: rgb(186, 104, 200); transform-origin: 225.185px 230.34px;" id="elixp8r6pfwep" class="animable"></polygon><path d="M283.11,128.38a26.53,26.53,0,0,1-5.57,15.05A26.88,26.88,0,0,1,256.34,154a24.31,24.31,0,0,1-24.46-25.62,27,27,0,0,1,26.75-25.62A24.29,24.29,0,0,1,283.11,128.38Z" style="fill: rgb(255, 255, 255); transform-origin: 257.496px 128.38px;" id="el7htydh15rqp" class="animable"></path><path d="M285.52,108.12a7,7,0,0,1-1.48,4,7.17,7.17,0,0,1-5.64,2.81,6.48,6.48,0,0,1-5.38-2.81,6.61,6.61,0,0,1-1.12-4,7.18,7.18,0,0,1,7.11-6.8A6.46,6.46,0,0,1,285.52,108.12Z" style="fill: rgb(186, 104, 200); transform-origin: 278.711px 108.125px;" id="elf3na8e3t308" class="animable"></path><path d="M215.27,198.51a3.19,3.19,0,0,1-3.15,3,2.85,2.85,0,0,1-2.88-3,3.17,3.17,0,0,1,3.15-3A2.86,2.86,0,0,1,215.27,198.51Z" style="fill: rgb(38, 50, 56); transform-origin: 212.255px 198.51px;" id="elibl0wkqrjx" class="animable"></path><path d="M228.75,198.51a3.18,3.18,0,0,1-3.15,3,2.85,2.85,0,0,1-2.87-3,3.17,3.17,0,0,1,3.14-3A2.85,2.85,0,0,1,228.75,198.51Z" style="fill: rgb(38, 50, 56); transform-origin: 225.74px 198.51px;" id="elmbhqzcq2abj" class="animable"></path><path d="M242.24,198.51a3.18,3.18,0,0,1-3.15,3,2.86,2.86,0,0,1-2.88-3,3.18,3.18,0,0,1,3.15-3A2.85,2.85,0,0,1,242.24,198.51Z" style="fill: rgb(38, 50, 56); transform-origin: 239.225px 198.51px;" id="el9ptalpd7b8v" class="animable"></path><path d="M213,249.25a3.19,3.19,0,0,1-3.15,3,2.86,2.86,0,0,1-2.88-3,3.18,3.18,0,0,1,3.15-3A2.86,2.86,0,0,1,213,249.25Z" style="fill: rgb(38, 50, 56); transform-origin: 209.985px 249.25px;" id="el4kgg6rsl5k5" class="animable"></path><path d="M226.48,249.25a3.18,3.18,0,0,1-3.14,3,2.85,2.85,0,0,1-2.88-3,3.18,3.18,0,0,1,3.15-3A2.85,2.85,0,0,1,226.48,249.25Z" style="fill: rgb(38, 50, 56); transform-origin: 223.47px 249.25px;" id="elgnqq2pls23a" class="animable"></path><path d="M240,249.25a3.18,3.18,0,0,1-3.15,3,2.87,2.87,0,0,1-2.88-3,3.19,3.19,0,0,1,3.15-3A2.85,2.85,0,0,1,240,249.25Z" style="fill: rgb(38, 50, 56); transform-origin: 236.985px 249.25px;" id="elpb8zdn4cyi" class="animable"></path><path d="M253.46,249.25a3.19,3.19,0,0,1-3.15,3,2.87,2.87,0,0,1-2.88-3,3.19,3.19,0,0,1,3.15-3A2.86,2.86,0,0,1,253.46,249.25Z" style="fill: rgb(38, 50, 56); transform-origin: 250.445px 249.25px;" id="el2kmdct9t2ts" class="animable"></path><path d="M267,249.25a3.19,3.19,0,0,1-3.15,3,2.85,2.85,0,0,1-2.88-3,3.18,3.18,0,0,1,3.15-3A2.86,2.86,0,0,1,267,249.25Z" style="fill: rgb(38, 50, 56); transform-origin: 263.985px 249.25px;" id="elsyl0nq1xuc8" class="animable"></path><g id="elqjxlzqxmlop"><ellipse cx="257.87" cy="119.82" rx="10.6" ry="10.13" style="fill: rgb(186, 104, 200); transform-origin: 257.87px 119.82px; transform: rotate(-44.36deg);" class="animable"></ellipse></g><path d="M277.54,143.43A26.88,26.88,0,0,1,256.34,154a24.27,24.27,0,0,1-20.24-10.57c4.86-4.84,12.55-8,21.07-8S273.11,138.59,277.54,143.43Z" style="fill: rgb(186, 104, 200); transform-origin: 256.82px 144.715px;" id="elteaj27g4q7e" class="animable"></path><g id="eltcmx9i47xkf"><ellipse cx="257.87" cy="119.82" rx="10.6" ry="10.13" style="fill: rgb(255, 255, 255); opacity: 0.1; transform-origin: 257.87px 119.82px; transform: rotate(-44.36deg);" class="animable"></ellipse></g><g id="elx6sp1yrcpm"><path d="M277.54,143.43A26.88,26.88,0,0,1,256.34,154a24.27,24.27,0,0,1-20.24-10.57c4.86-4.84,12.55-8,21.07-8S273.11,138.59,277.54,143.43Z" style="fill: rgb(255, 255, 255); opacity: 0.1; transform-origin: 256.82px 144.715px;" class="animable"></path></g></g><g id="freepik--character-1--inject-1" class="animable" style="transform-origin: 153.49px 288.46px;"><path d="M130.41,212.44c-.95,2.08-1.95,4.37-2.82,6.59s-1.76,4.51-2.53,6.79a86.24,86.24,0,0,0-3.58,13.8l-.22,1.47a2.15,2.15,0,0,0,.07.75,7.8,7.8,0,0,0,1.1,2.32,29.28,29.28,0,0,0,4.44,5,67.35,67.35,0,0,0,5.52,4.61c1.92,1.48,3.94,2.92,5.93,4.28l-1.87,3.51A70.87,70.87,0,0,1,123,253.85a32.39,32.39,0,0,1-6-5.68,14.25,14.25,0,0,1-2.39-4.27,9.7,9.7,0,0,1-.48-3c0-.24,0-.59,0-.76l0-.49.1-1a78.22,78.22,0,0,1,3.27-15.34c.78-2.46,1.61-4.91,2.56-7.3s1.93-4.73,3.14-7.16Z" style="fill: rgb(229, 138, 123); transform-origin: 126.225px 235.205px;" id="elutk2gajk9hf" class="animable"></path><path d="M136.91,257.43l7.07-3.58-1.83,7.76s-4.85,1.36-7.1-1Z" style="fill: rgb(229, 138, 123); transform-origin: 139.515px 257.925px;" id="elzds8ab78a99" class="animable"></path><polygon points="150.45 255.12 148.57 261.54 142.15 261.61 143.98 253.85 150.45 255.12" style="fill: rgb(229, 138, 123); transform-origin: 146.3px 257.73px;" id="elow619mpbfqk" class="animable"></polygon><path d="M160.43,175A20,20,0,0,0,162,179a1.63,1.63,0,0,1-1.59.51Z" style="fill: rgb(223, 87, 83); transform-origin: 161.205px 177.276px;" id="elhnlaaz3nuke" class="animable"></path><ellipse cx="160.22" cy="173.91" rx="0.75" ry="1.15" style="fill: rgb(38, 50, 56); transform-origin: 160.22px 173.91px;" id="eljyf8sh6eoj" class="animable"></ellipse><path d="M160,172.8l1.52-.43S160.78,173.55,160,172.8Z" style="fill: rgb(38, 50, 56); transform-origin: 160.76px 172.71px;" id="ellnki7960uc" class="animable"></path><path d="M140.9,182.34c.91,4.65,1.82,13.18-1.44,16.29,0,0,1.28,4.72,9.93,4.72,9.51,0,4.54-4.72,4.54-4.72-5.19-1.24-5.06-5.09-4.15-8.71Z" style="fill: rgb(229, 138, 123); transform-origin: 147.344px 192.845px;" id="elewtuzwnd1oh" class="animable"></path><path d="M138.37,171.74c.48,7.77.52,11.07,4.44,15.06,5.91,6,15.35,3.72,17.2-4,1.67-7,.61-18.52-7-21.61A10.62,10.62,0,0,0,138.37,171.74Z" style="fill: rgb(229, 138, 123); transform-origin: 149.518px 175.3px;" id="elxbdyeiojjr8" class="animable"></path><path d="M139.14,163c-3.9,1.42-9.1.36-7.06,12.39,2.16,12.74-1.16,16.93-1.16,16.93s14.79,3.15,29.89-.19c0,0-4.61-8.06-3.32-14,1.65-7.5.35-10.27.35-10.27S144.62,161,139.14,163Z" style="fill: rgb(38, 50, 56); transform-origin: 145.865px 178.15px;" id="ellca187rmbp" class="animable"></path><path d="M155.64,175.79a7.81,7.81,0,0,0,1.22,4.17c1.06,1.62,2.31,1,2.62-.72.28-1.51.07-4.18-1.28-5.22S155.66,174,155.64,175.79Z" style="fill: rgb(229, 138, 123); transform-origin: 157.614px 177.252px;" id="eluwoa5j2cthi" class="animable"></path><path d="M135.75,164.31c-1.12-3.15,4.22-8,15.52-6s11.79,11.41,11.79,11.41L160.78,167l.1,2.86-11.61,2.23Z" style="fill: rgb(38, 50, 56); transform-origin: 149.332px 164.965px;" id="eliq32vxrxbz" class="animable"></path><path d="M136.71,199.16h0a1.77,1.77,0,0,1,1.45-2c3.52-.58,11.52-1.76,15.54-1.2,3,.42,3.78,2.16,3.91,3.59a1.76,1.76,0,0,1-1.85,1.9l-17.38-.78A1.78,1.78,0,0,1,136.71,199.16Z" style="fill: rgb(186, 104, 200); transform-origin: 147.154px 198.633px;" id="el9cirq3vjfmo" class="animable"></path><g id="el1a7hi67x4x4"><path d="M136.71,199.16h0a1.77,1.77,0,0,1,1.45-2c3.52-.58,11.52-1.76,15.54-1.2,3,.42,3.78,2.16,3.91,3.59a1.76,1.76,0,0,1-1.85,1.9l-17.38-.78A1.78,1.78,0,0,1,136.71,199.16Z" style="opacity: 0.6; transform-origin: 147.154px 198.633px;" class="animable"></path></g><polygon points="146.76 373.86 153.21 378.34 164 363.71 157.55 359.24 146.76 373.86" style="fill: rgb(229, 138, 123); transform-origin: 155.38px 368.79px;" id="el0nhlzwick1t" class="animable"></polygon><polygon points="131.72 373.57 138.53 377.45 148.08 361.98 141.27 358.1 131.72 373.57" style="fill: rgb(229, 138, 123); transform-origin: 139.9px 367.775px;" id="eluk7byqx9yz" class="animable"></polygon><polygon points="163.99 363.71 158.43 371.25 151.98 366.78 157.54 359.24 163.99 363.71" style="fill: rgb(207, 111, 100); transform-origin: 157.985px 365.245px;" id="elkism6db2wnj" class="animable"></polygon><polygon points="141.26 358.1 148.08 361.99 143.16 369.96 136.34 366.07 141.26 358.1" style="fill: rgb(207, 111, 100); transform-origin: 142.21px 364.03px;" id="elw2o2ch6ibf" class="animable"></polygon><path d="M152.2,248s25.18,31.73,20.45,62.08c-3.81,24.51-25.91,57.7-25.91,57.7l-10.39-5.16a339.26,339.26,0,0,0,18.7-45.44,33.59,33.59,0,0,0-4-29.1c-12.76-18.63-33.2-7.54-19.45-40.08Z" style="fill: rgb(186, 104, 200); transform-origin: 150.135px 307.89px;" id="elg89x226hl4" class="animable"></path><g id="elut3k9eg0yre"><path d="M152.2,248s25.18,31.73,20.45,62.08c-3.81,24.51-25.91,57.7-25.91,57.7l-10.39-5.16a339.26,339.26,0,0,0,18.7-45.44,33.59,33.59,0,0,0-4-29.1c-12.76-18.63-33.2-7.54-19.45-40.08Z" style="opacity: 0.6; transform-origin: 150.135px 307.89px;" class="animable"></path></g><g id="el1hcxiv2mabe"><path d="M164.55,268.38l-3.66-3.64c0,.29,7.09,44.06,9.08,56.36a74.53,74.53,0,0,0,2.69-11C175,295.21,170.11,280,164.55,268.38Z" style="opacity: 0.4; transform-origin: 167.075px 292.92px;" class="animable"></path></g><path d="M163.44,248s30.32,39.88,31.18,63.79c.71,20-33,58.75-33,58.75l-9.8-6.34s19.73-27.52,24.7-50C174.6,291.92,134,248,134,248Z" style="fill: rgb(186, 104, 200); transform-origin: 164.316px 309.27px;" id="elo33jyimkssc" class="animable"></path><g id="elalx21l71ska"><path d="M163.44,248s30.32,39.88,31.18,63.79c.71,20-33,58.75-33,58.75l-9.8-6.34s19.73-27.52,24.7-50C174.6,291.92,134,248,134,248Z" style="opacity: 0.6; transform-origin: 164.316px 309.27px;" class="animable"></path></g><path d="M125.93,200.41c-3.24.77-6.35,12.55-6.35,12.55l12.67,8.46s4.22-9.32,2.74-13.4C133.46,203.77,130,199.44,125.93,200.41Z" style="fill: rgb(186, 104, 200); transform-origin: 127.442px 210.846px;" id="el76h3l2hdyif" class="animable"></path><g id="elt7yuu2mub7"><path d="M128.41,208l-.88,10.27,4.71,3.16a42.2,42.2,0,0,0,2.87-9.14Z" style="opacity: 0.2; transform-origin: 131.32px 214.715px;" class="animable"></path></g><path d="M167.19,200.64s3.74,1.31-3.75,47.35H131.58c.54-13,.55-21-5.65-47.58a94.29,94.29,0,0,1,13.53-1.78,101.16,101.16,0,0,1,14.47,0C160.15,199.2,167.19,200.64,167.19,200.64Z" style="fill: rgb(186, 104, 200); transform-origin: 147.027px 223.18px;" id="elcjgmn71bwae" class="animable"></path><path d="M170.43,208c.72,2,1.48,4.15,2.28,6.22s1.56,4.2,2.37,6.3l2.45,6.28.62,1.57.32.78.15.39c0,.07,0,.07,0,.06a2.06,2.06,0,0,0-.7-.62,2.85,2.85,0,0,0-1.3-.39,2.61,2.61,0,0,0-1.11.21c-.46.21-.46.3-.45.29a1.21,1.21,0,0,0,.22-.23,13.63,13.63,0,0,0,1.43-2.33c.47-.92.92-1.9,1.37-2.89.88-2,1.69-4.07,2.5-6.16s1.58-4.2,2.33-6.33l2.28-6.38,3.85,1c-.76,4.56-1.74,9-2.92,13.52-.57,2.25-1.24,4.48-2,6.73-.38,1.13-.8,2.25-1.28,3.4A21.55,21.55,0,0,1,181,233a9.32,9.32,0,0,1-.88,1.08,5.42,5.42,0,0,1-1.82,1.29,4.48,4.48,0,0,1-1.94.36,4.4,4.4,0,0,1-2.11-.63,5.38,5.38,0,0,1-1.82-1.89c-.15-.26-.28-.52-.37-.71l-.19-.38-.38-.78-.76-1.55c-1-2.08-2-4.18-2.87-6.29s-1.79-4.25-2.65-6.4-1.63-4.3-2.36-6.62Z" style="fill: rgb(229, 138, 123); transform-origin: 175.945px 220.252px;" id="elsrzot3u7kod" class="animable"></path><path d="M167.19,200.64c3.83.91,8.14,12.23,8.14,12.23l-11.39,9.69s-7.37-12.34-5.88-16.41C159.61,201.91,162.19,199.45,167.19,200.64Z" style="fill: rgb(186, 104, 200); transform-origin: 166.596px 211.45px;" id="elx5jcxczt8yk" class="animable"></path><path d="M187,201.19l4-3.34,2.78,4.33-2.05,3.61s-3.26,3-6.14,1.47h0A5.17,5.17,0,0,1,187,201.19Z" style="fill: rgb(229, 138, 123); transform-origin: 189.462px 202.772px;" id="elmikbxj2iie" class="animable"></path><polygon points="198.22 197.86 197.92 198.95 191.59 200.01 190.97 197.85 198.22 197.86" style="fill: rgb(229, 138, 123); transform-origin: 194.595px 198.93px;" id="elkegs5sn7v2" class="animable"></polygon><polygon points="162.4 371.05 150.98 363.67 153.03 360.11 165.86 368 162.4 371.05" style="fill: rgb(186, 104, 200); transform-origin: 158.42px 365.58px;" id="elf3zvg1rc4zl" class="animable"></polygon><path d="M143,376.93a6.88,6.88,0,0,1-2.82-1,.18.18,0,0,1,0-.34c.31-.1,3-.93,3.78-.29a.64.64,0,0,1,.22.61,1.06,1.06,0,0,1-.57.86A1.31,1.31,0,0,1,143,376.93Zm-2.25-1.1c1.25.64,2.25.87,2.73.63a.7.7,0,0,0,.36-.58c0-.16,0-.23-.09-.27C143.33,375.27,141.83,375.53,140.73,375.83Z" style="fill: rgb(38, 50, 56); transform-origin: 142.125px 375.995px;" id="el5npgbu0pwcw" class="animable"></path><path d="M140.25,376a.2.2,0,0,1-.14-.06.19.19,0,0,1,0-.18c0-.09.65-2.26,1.67-2.75a1,1,0,0,1,.83,0,.66.66,0,0,1,.46.67c-.07.9-1.9,2.14-2.74,2.35Zm1.94-2.73a.68.68,0,0,0-.28.07c-.62.3-1.13,1.47-1.38,2.18.88-.37,2.09-1.35,2.13-1.9,0-.09,0-.2-.23-.3A.74.74,0,0,0,142.19,373.24Z" style="fill: rgb(38, 50, 56); transform-origin: 141.579px 374.475px;" id="elr54xt712jk" class="animable"></path><path d="M157.27,381.25c-1.13,0-2.7-1.45-3.56-2.34a.18.18,0,0,1,0-.21.21.21,0,0,1,.19-.1c.4,0,3.87.52,4.36,1.5a.57.57,0,0,1,0,.58,1,1,0,0,1-.79.56Zm-2.9-2.2c1.26,1.22,2.37,1.9,3,1.82a.68.68,0,0,0,.52-.37.21.21,0,0,0,0-.23C157.63,379.73,155.78,379.27,154.37,379.05Z" style="fill: rgb(38, 50, 56); transform-origin: 156.008px 379.925px;" id="eldscamicbi5r" class="animable"></path><path d="M154.48,379a3.27,3.27,0,0,1-.67-.05.18.18,0,0,1-.14-.11.21.21,0,0,1,0-.19c.06-.07,1.41-1.7,2.69-1.81a1.39,1.39,0,0,1,1,.32c.39.34.37.64.27.83C157.38,378.67,155.65,379,154.48,379Zm-.26-.37c1.12.06,2.91-.31,3.14-.8,0,0,.08-.16-.18-.38a1,1,0,0,0-.76-.24A4.38,4.38,0,0,0,154.22,378.64Z" style="fill: rgb(38, 50, 56); transform-origin: 155.669px 377.919px;" id="elv3j85ioyt" class="animable"></path><path d="M140.52,374.92l-8.48-2.4a.62.62,0,0,0-.75.35l-2.86,6.43a1.26,1.26,0,0,0,.83,1.69c3,.78,4.44,1,8.17,2.07,2.3.64,5.58,1.83,8.75,2.73s4.23-2.19,3-2.85c-5.56-2.94-6-5-7.52-7.2A2.06,2.06,0,0,0,140.52,374.92Z" style="fill: rgb(186, 104, 200); transform-origin: 139.008px 379.223px;" id="el4uhtzk4juzj" class="animable"></path><path d="M153.94,377.74l-7.24-5a.62.62,0,0,0-.82.08l-4.8,5.16a1.25,1.25,0,0,0,.24,1.86c2.55,1.71,3.87,2.4,7.06,4.61,2,1.36,5.87,4.38,8.57,6.26s4.71-.7,3.75-1.72c-4.3-4.59-5.24-7.47-5.95-10.08A2.07,2.07,0,0,0,153.94,377.74Z" style="fill: rgb(186, 104, 200); transform-origin: 150.857px 382px;" id="elxe3l5ny2i9" class="animable"></path><polygon points="148.07 368.44 135.02 361.95 136.37 358.41 150.31 365.25 148.07 368.44" style="fill: rgb(186, 104, 200); transform-origin: 142.665px 363.425px;" id="elga4xbj48vlm" class="animable"></polygon><path d="M131.1,246.12,130,249c-.11.22.15.45.52.45H163.6c.29,0,.53-.14.55-.32l.28-2.86c0-.19-.23-.36-.54-.36H131.62A.61.61,0,0,0,131.1,246.12Z" style="fill: rgb(186, 104, 200); transform-origin: 147.202px 247.679px;" id="elev6hvqdabs6" class="animable"></path><g id="el9en62o2vn8h"><path d="M131.1,246.12,130,249c-.11.22.15.45.52.45H163.6c.29,0,.53-.14.55-.32l.28-2.86c0-.19-.23-.36-.54-.36H131.62A.61.61,0,0,0,131.1,246.12Z" style="fill: rgb(255, 255, 255); opacity: 0.4; transform-origin: 147.202px 247.679px;" class="animable"></path></g><path d="M136.31,249.73h-.87c-.17,0-.3-.09-.29-.2l.41-3.71c0-.1.16-.19.33-.19h.87c.17,0,.3.09.29.19l-.41,3.71C136.63,249.64,136.48,249.73,136.31,249.73Z" style="fill: rgb(186, 104, 200); transform-origin: 136.1px 247.68px;" id="el2daaieo5alo" class="animable"></path><path d="M156.71,249.73h-.86c-.17,0-.3-.09-.29-.2l.4-3.71c0-.1.17-.19.34-.19h.86c.17,0,.31.09.29.19l-.4,3.71C157,249.64,156.89,249.73,156.71,249.73Z" style="fill: rgb(186, 104, 200); transform-origin: 156.506px 247.68px;" id="elda902xcap" class="animable"></path><ellipse cx="135.55" cy="417.14" rx="26.79" ry="1.94" style="fill: rgb(245, 245, 245); mix-blend-mode: multiply; transform-origin: 135.55px 417.14px;" id="elulhbzgdwazj" class="animable"></ellipse><path d="M151.87,414.4c-4.74-1.38-10-3.15-13.18-5-.09-.06-.19-.09-.28-.14V387.8H148a2.86,2.86,0,0,0,0-5.71h-9.54V284.27H132.7v97.82h-9.53a2.86,2.86,0,1,0,0,5.71h9.53v21.43c-.09,0-.18.08-.27.14-3.23,1.88-8.45,3.65-13.19,5a1.4,1.4,0,0,0,.39,2.74h31.85A1.4,1.4,0,0,0,151.87,414.4Z" style="fill: rgb(224, 224, 224); transform-origin: 135.515px 350.69px;" id="el0i7yjcxz7ddw" class="animable"></path><rect x="112.6" y="274.31" width="45.92" height="20.93" rx="5.18" style="fill: rgb(186, 104, 200); transform-origin: 135.56px 284.775px;" id="elmzfrl1gdcbs" class="animable"></rect><path d="M117.45,295.25v1.82c0,1.5,1.63,2.72,3.63,2.72h29c2,0,3.63-1.22,3.63-2.72v-1.82Z" style="fill: rgb(186, 104, 200); transform-origin: 135.58px 297.52px;" id="elhks8j3xi0ot" class="animable"></path><g id="elkueyvxpt2h"><path d="M117.45,295.25v1.82c0,1.5,1.63,2.72,3.63,2.72h29c2,0,3.63-1.22,3.63-2.72v-1.82Z" style="fill: rgb(255, 255, 255); opacity: 0.3; transform-origin: 135.58px 297.52px;" class="animable"></path></g></g><defs>     <filter id="active" height="200%">         <feMorphology in="SourceAlpha" result="DILATED" operator="dilate" radius="2"></feMorphology>                <feFlood flood-color="#32DFEC" flood-opacity="1" result="PINK"></feFlood>        <feComposite in="PINK" in2="DILATED" operator="in" result="OUTLINE"></feComposite>        <feMerge>            <feMergeNode in="OUTLINE"></feMergeNode>            <feMergeNode in="SourceGraphic"></feMergeNode>        </feMerge>    </filter>    <filter id="hover" height="200%">        <feMorphology in="SourceAlpha" result="DILATED" operator="dilate" radius="2"></feMorphology>                <feFlood flood-color="#ff0000" flood-opacity="0.5" result="PINK"></feFlood>        <feComposite in="PINK" in2="DILATED" operator="in" result="OUTLINE"></feComposite>        <feMerge>            <feMergeNode in="OUTLINE"></feMergeNode>            <feMergeNode in="SourceGraphic"></feMergeNode>        </feMerge>            <feColorMatrix type="matrix" values="0   0   0   0   0                0   1   0   0   0                0   0   0   0   0                0   0   0   1   0 "></feColorMatrix>    </filter></defs></svg>